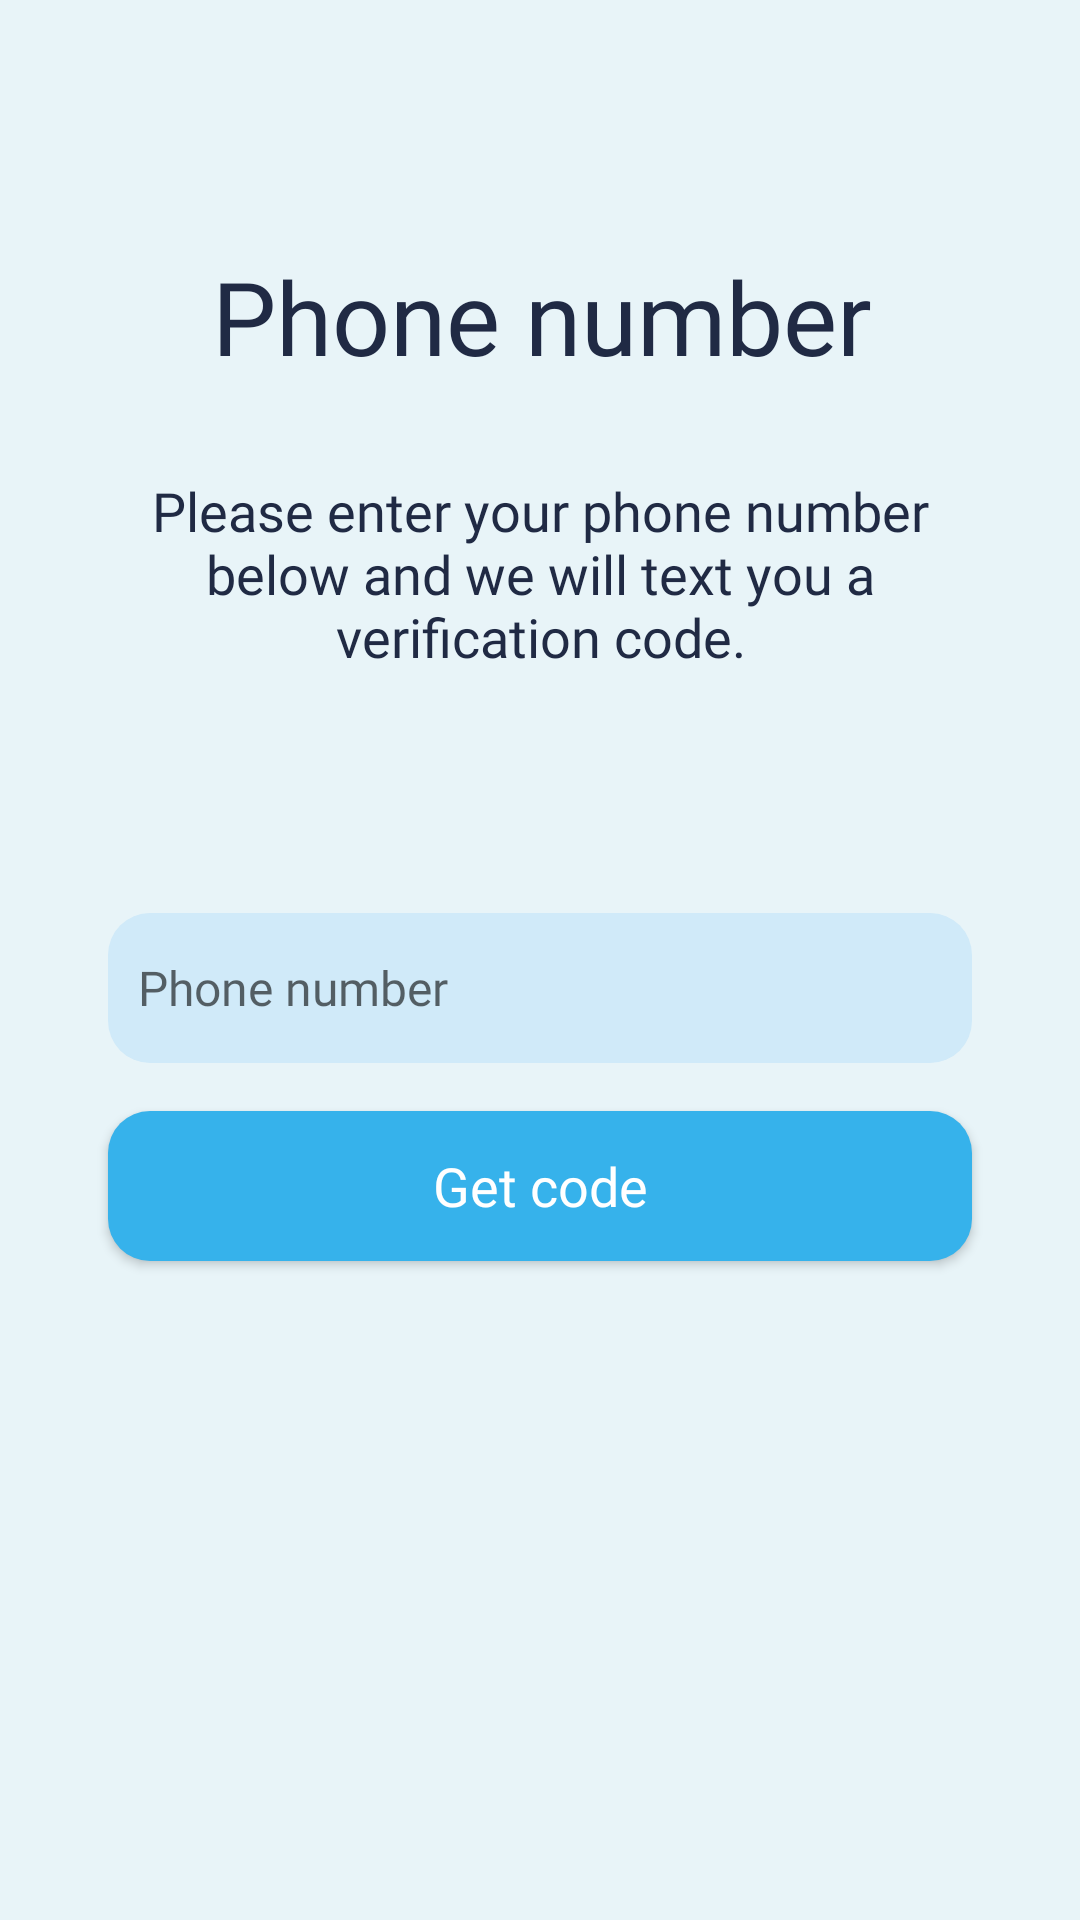

Android layout source for this screen:
<!-- AndroidManifest.xml: application theme Theme.lucky13. -->
<!-- res/layout/activity_doctor_phone_number.xml -->
<?xml version="1.0" encoding="utf-8"?>
<androidx.constraintlayout.widget.ConstraintLayout xmlns:android="http://schemas.android.com/apk/res/android"
    xmlns:app="http://schemas.android.com/apk/res-auto"
    xmlns:tools="http://schemas.android.com/tools"
    android:layout_width="match_parent"
    android:layout_height="match_parent"
    android:background="@color/background_light_blue"
    tools:context=".activities.doctor_path.CreateDoctorAccountActivity">

    <TextView
        android:id="@+id/doctorCreateDescriptionText"
        android:layout_width="wrap_content"
        android:layout_height="wrap_content"

        android:fontFamily="@font/montserrat_bold"
        android:text="@string/phone_number"
        android:textColor="@color/very_dark_grey"
        android:textSize="34sp"

        app:layout_constraintBottom_toTopOf="@+id/guideline5"
        app:layout_constraintEnd_toEndOf="parent"
        app:layout_constraintHorizontal_bias="0.504"
        app:layout_constraintStart_toStartOf="parent" />

    <TextView
        android:id="@+id/textView"
        android:layout_width="wrap_content"
        android:layout_height="wrap_content"
        android:layout_marginTop="30dp"
        android:fontFamily="@font/montserrat_regular"
        android:paddingStart="45dp"
        android:paddingEnd="45dp"
        android:textAlignment="center"

        android:text="@string/phone_verification"
        android:textColor="@color/very_dark_grey"
        android:textSize="18sp"

        app:layout_constraintEnd_toStartOf="@+id/guideline7"
        app:layout_constraintStart_toStartOf="@+id/guideline6"
        app:layout_constraintTop_toBottomOf="@+id/doctorCreateDescriptionText" />

    <EditText
        android:id="@+id/doctorCreatePhoneNumberTextEdit"
        android:layout_width="0dp"
        android:layout_height="wrap_content"
        android:layout_marginTop="80dp"

        android:background="@drawable/blue_gray_round_textedit"
        android:ems="10"
        android:gravity="center_vertical"

        android:fontFamily="@font/montserrat_regular"
        android:textColor="@color/light_blue_gray"
        android:hint="@string/phone_number"
        android:inputType="phone"
        android:padding="10dp"
        android:textSize="16sp"

        app:layout_constraintEnd_toStartOf="@+id/guideline7"
        app:layout_constraintHorizontal_bias="0.0"
        app:layout_constraintStart_toStartOf="@+id/guideline6"
        app:layout_constraintTop_toBottomOf="@+id/textView" />

    <androidx.appcompat.widget.AppCompatButton
        android:id="@+id/doctorCreateGetCodeButton"
        android:layout_width="0dp"
        android:layout_height="wrap_content"
        android:layout_marginTop="16dp"

        android:gravity="center"

        android:background="@drawable/blue_round_button"
        android:text="@string/get_code"
        android:fontFamily="@font/montserrat_regular"
        android:textAllCaps="false"
        android:textColor="@color/white"
        android:textSize="18sp"

        app:layout_constraintEnd_toStartOf="@+id/guideline7"
        app:layout_constraintHorizontal_bias="0.0"
        app:layout_constraintStart_toStartOf="@+id/guideline6"
        app:layout_constraintTop_toBottomOf="@+id/doctorCreatePhoneNumberTextEdit" />


    <androidx.constraintlayout.widget.Guideline
        android:id="@+id/guideline5"
        android:layout_width="wrap_content"
        android:layout_height="wrap_content"
        android:orientation="horizontal"
        app:layout_constraintGuide_percent="0.2" />

    <androidx.constraintlayout.widget.Guideline
        android:id="@+id/guideline6"
        android:layout_width="wrap_content"
        android:layout_height="wrap_content"
        android:orientation="vertical"
        app:layout_constraintGuide_percent="0.1" />

    <androidx.constraintlayout.widget.Guideline
        android:id="@+id/guideline7"
        android:layout_width="wrap_content"
        android:layout_height="wrap_content"
        android:orientation="vertical"
        app:layout_constraintGuide_percent="0.9" />


</androidx.constraintlayout.widget.ConstraintLayout>
<!-- resources referenced by this layout -->
<resources>
  <color name="background_light_blue">#e8f4f8</color>
  <color name="light_blue_gray">#9299ad</color>
  <color name="very_dark_grey">#202A44</color>
  <color name="white">#FFFFFFFF</color>
  <!-- drawable blue_gray_round_textedit (drawable) -->
  <?xml version="1.0" encoding="utf-8"?>
  <shape xmlns:android="http://schemas.android.com/apk/res/android"
      android:shape="rectangle" android:padding="10dp">
      <solid android:color="@color/darker_blue_gray"/>
      <corners android:radius="14dp"/>
      <size android:height="50dp"/>
  </shape>
  <!-- drawable blue_round_button (drawable) -->
  <?xml version="1.0" encoding="utf-8"?>
  <shape xmlns:android="http://schemas.android.com/apk/res/android"
      android:shape="rectangle" android:padding="10dp">
      <solid android:color="@color/light_blue"/>
      <corners android:radius="14dp"/>
      <size android:height="50dp"/>
  </shape>
  <string name="get_code">Get code</string>
  <string name="phone_number">Phone number</string>
  <string name="phone_verification">Please enter your phone number below and we will text you a verification code.</string>
  <style name="Theme.lucky13." parent="Theme.MaterialComponents.Light.NoActionBar">
          
          <item name="colorPrimary">@color/purple_500</item>
          <item name="colorPrimaryVariant">@color/purple_700</item>
          <item name="colorOnPrimary">@color/white</item>
          
          <item name="colorSecondary">@color/teal_200</item>
          <item name="colorSecondaryVariant">@color/teal_700</item>
          <item name="colorOnSecondary">@color/black</item>
          
          <item name="android:statusBarColor">@color/background_light_blue</item>
          
  
      </style>
  <color name="darker_blue_gray">#d0eaf9</color>
  <color name="light_blue">#36b2eb</color>
  <color name="purple_500">#FF6200EE</color>
  <color name="purple_700">#FF3700B3</color>
  <color name="teal_200">#FF03DAC5</color>
  <color name="teal_700">#FF018786</color>
  <color name="black">#FF000000</color>
</resources>
